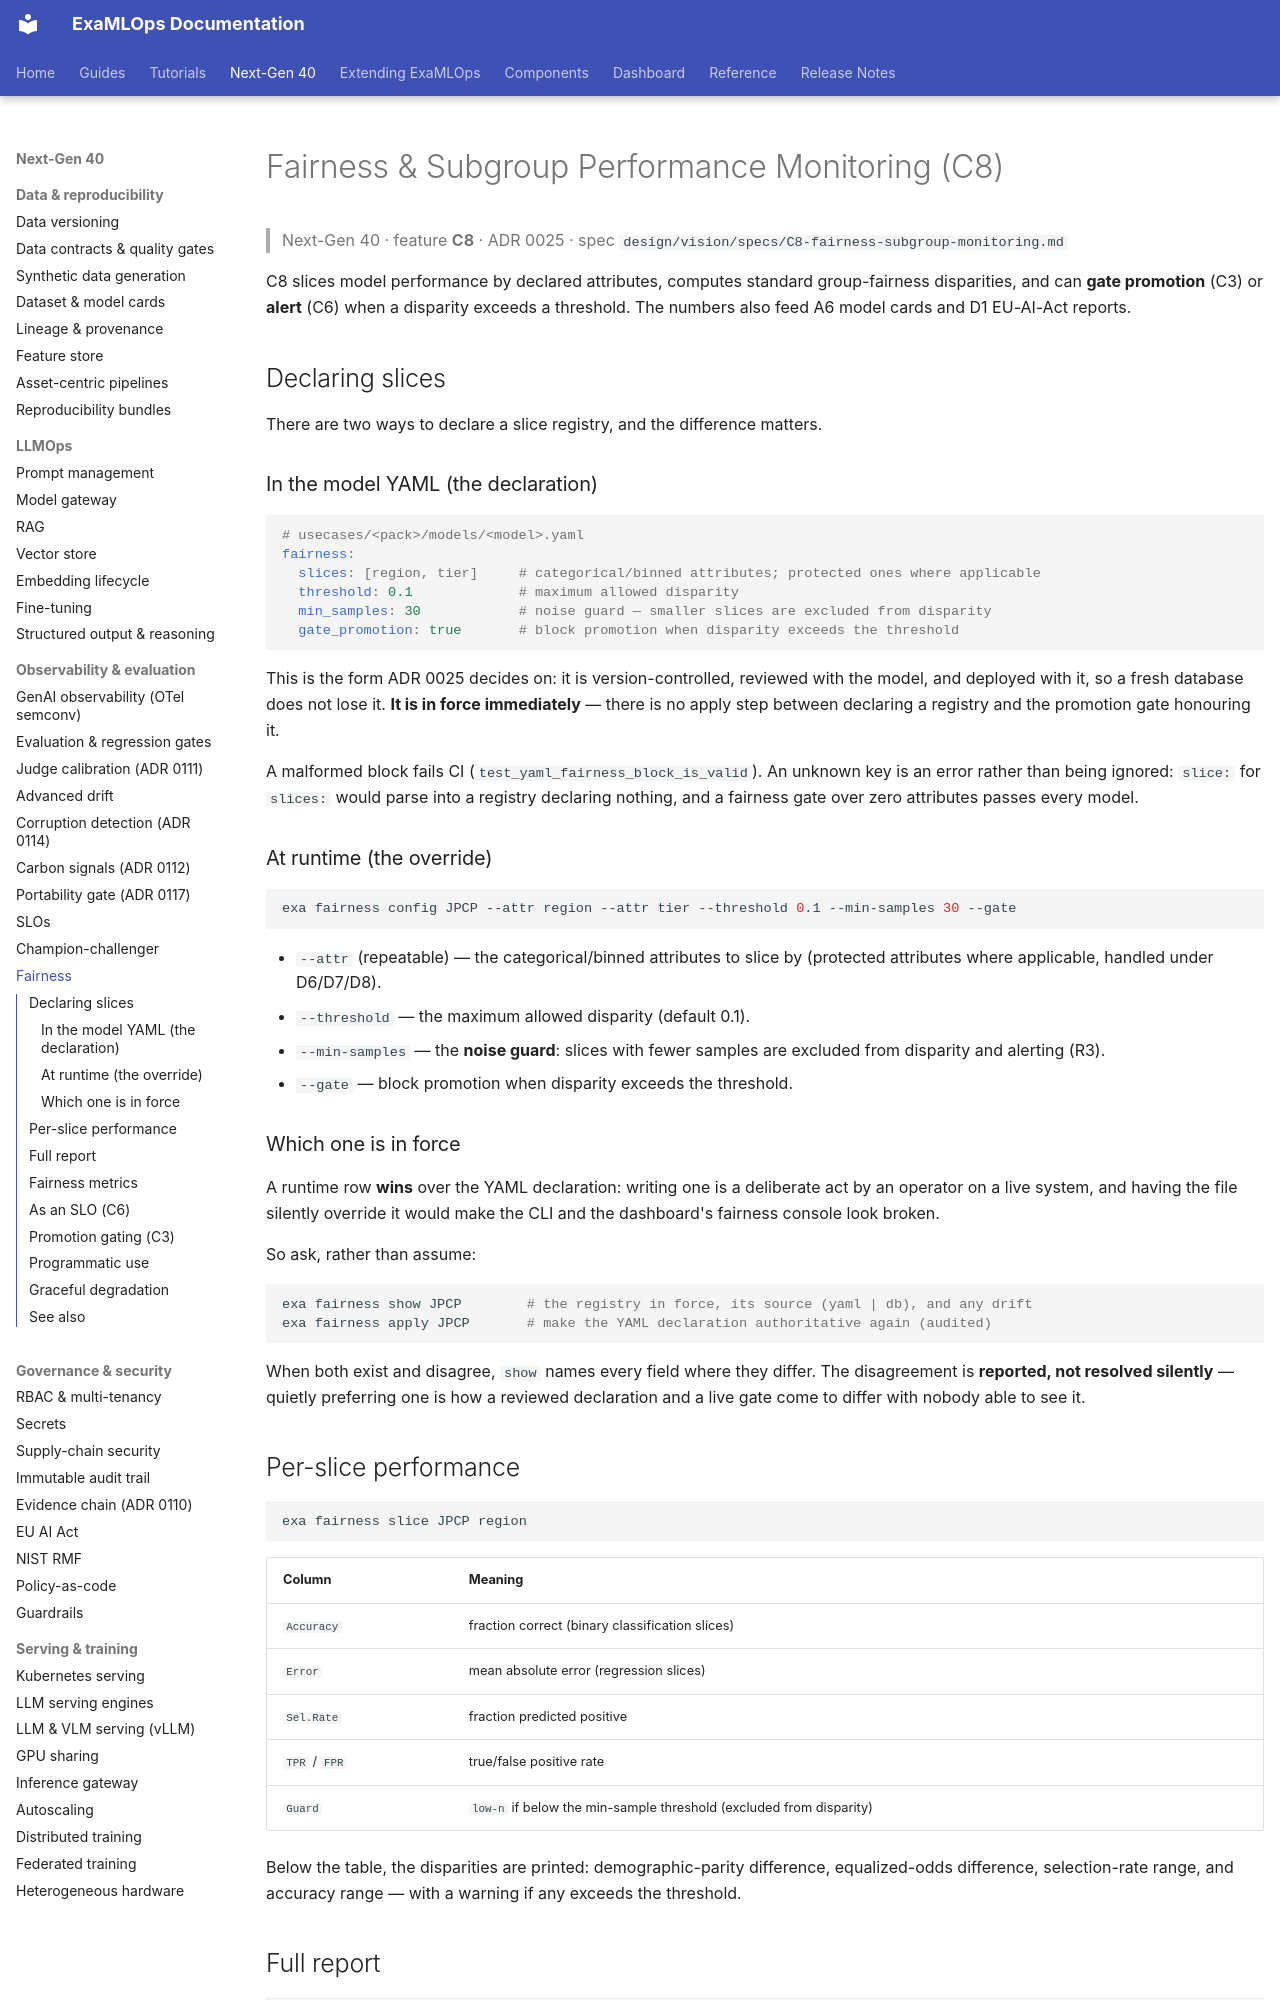

repository: seanergys/ai-production · page: guides/fairness/index.html · generator: mkdocs

# Fairness & Subgroup Performance Monitoring (C8)

> Next-Gen 40 · feature **C8** · ADR 0025 · spec `design/vision/specs/C8-fairness-subgroup-monitoring.md`

C8 slices model performance by declared attributes, computes standard group-fairness
disparities, and can **gate promotion** (C3) or **alert** (C6) when a disparity exceeds a
threshold. The numbers also feed A6 model cards and D1 EU-AI-Act reports.

## Declaring slices

There are two ways to declare a slice registry, and the difference matters.

### In the model YAML (the declaration)

```yaml
# usecases/<pack>/models/<model>.yaml
fairness:
  slices: [region, tier]     # categorical/binned attributes; protected ones where applicable
  threshold: 0.1             # maximum allowed disparity
  min_samples: 30            # noise guard — smaller slices are excluded from disparity
  gate_promotion: true       # block promotion when disparity exceeds the threshold
```

This is the form ADR 0025 decides on: it is version-controlled, reviewed with the model, and
deployed with it, so a fresh database does not lose it. **It is in force immediately** — there is
no apply step between declaring a registry and the promotion gate honouring it.

A malformed block fails CI (`test_yaml_fairness_block_is_valid`). An unknown key is an error
rather than being ignored: `slice:` for `slices:` would parse into a registry declaring nothing,
and a fairness gate over zero attributes passes every model.

### At runtime (the override)

```bash
exa fairness config JPCP --attr region --attr tier --threshold 0.1 --min-samples 30 --gate
```

- `--attr` (repeatable) — the categorical/binned attributes to slice by (protected
  attributes where applicable, handled under D6/D7/D8).
- `--threshold` — the maximum allowed disparity (default 0.1).
- `--min-samples` — the **noise guard**: slices with fewer samples are excluded from
  disparity and alerting (R3).
- `--gate` — block promotion when disparity exceeds the threshold.

### Which one is in force

A runtime row **wins** over the YAML declaration: writing one is a deliberate act by an operator
on a live system, and having the file silently override it would make the CLI and the dashboard's
fairness console look broken.

So ask, rather than assume:

```bash
exa fairness show JPCP        # the registry in force, its source (yaml | db), and any drift
exa fairness apply JPCP       # make the YAML declaration authoritative again (audited)
```

When both exist and disagree, `show` names every field where they differ. The disagreement is
**reported, not resolved silently** — quietly preferring one is how a reviewed declaration and a
live gate come to differ with nobody able to see it.
